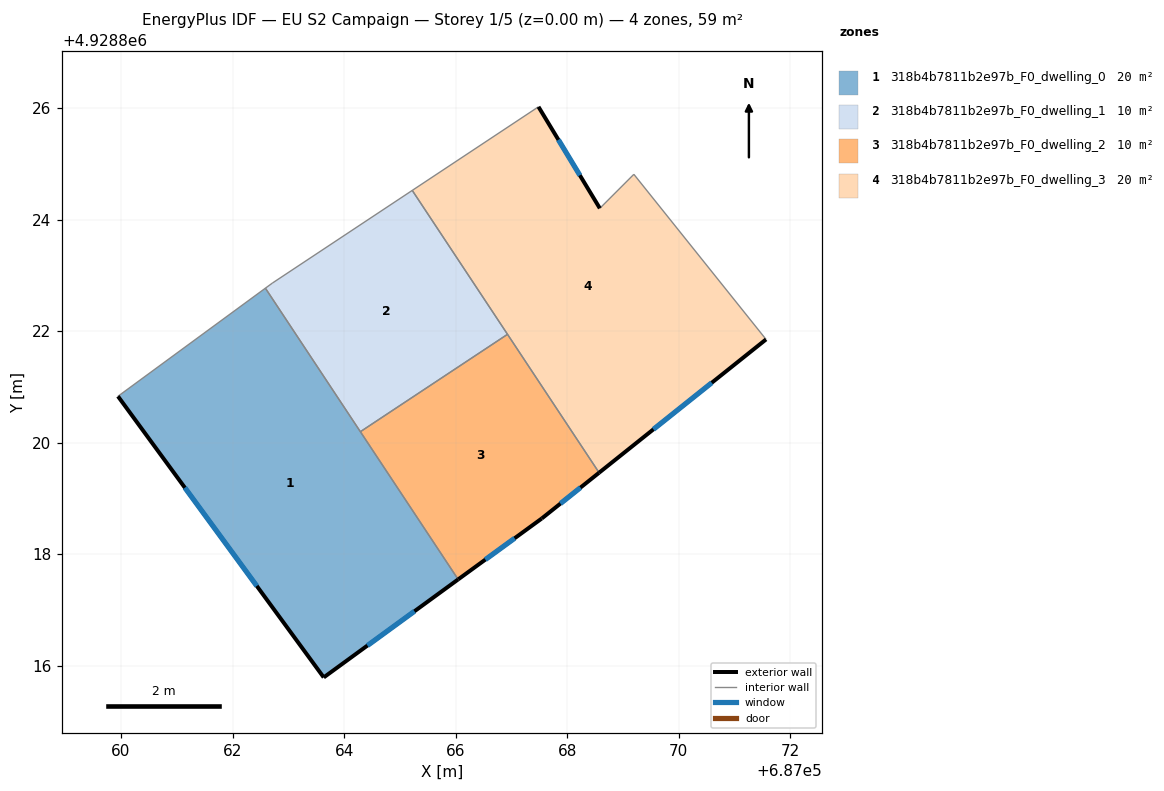
=== STOREY PLAN SPEC (per zone: floor XY polygon, exterior-wall plan segments, windows/doors) ===
zone 1: 318b4b7811b2e97b_F0_dwelling_0  (19.6 m²)
  floor: (687062.59, 4928822.77) (687066.05, 4928817.55) (687063.64, 4928815.79) (687059.95, 4928820.83)
  exterior wall: (687063.64, 4928815.79) – (687066.05, 4928817.55)  [3.0 m]
    window: (687064.42, 4928816.36) – (687065.26, 4928816.98)  [1.1 m²]
  exterior wall: (687059.95, 4928820.83) – (687063.64, 4928815.79)  [6.2 m]
    window: (687061.15, 4928819.19) – (687062.44, 4928817.43)  [2.3 m²]
  interior walls: 3
zone 2: 318b4b7811b2e97b_F0_dwelling_1  (9.8 m²)
  floor: (687065.22, 4928824.52) (687066.93, 4928821.94) (687064.29, 4928820.20) (687062.59, 4928822.77) (687062.71, 4928822.86)
  interior walls: 5
zone 3: 318b4b7811b2e97b_F0_dwelling_2  (9.8 m²)
  floor: (687066.93, 4928821.94) (687068.57, 4928819.46) (687067.55, 4928818.64) (687066.05, 4928817.55) (687064.29, 4928820.20)
  exterior wall: (687067.55, 4928818.64) – (687068.57, 4928819.46)  [1.3 m]
    window: (687067.88, 4928818.91) – (687068.24, 4928819.20)  [0.5 m²]
  exterior wall: (687066.05, 4928817.55) – (687067.55, 4928818.64)  [1.9 m]
    window: (687066.53, 4928817.90) – (687067.06, 4928818.29)  [0.7 m²]
  interior walls: 3
zone 4: 318b4b7811b2e97b_F0_dwelling_3  (19.6 m²)
  floor: (687069.19, 4928824.81) (687071.56, 4928821.85) (687068.57, 4928819.46) (687065.22, 4928824.52) (687067.48, 4928826.02) (687068.58, 4928824.20)
  exterior wall: (687068.57, 4928819.46) – (687071.56, 4928821.85)  [3.8 m]
    window: (687069.55, 4928820.24) – (687070.59, 4928821.07)  [1.4 m²]
  exterior wall: (687068.58, 4928824.20) – (687067.48, 4928826.02)  [2.1 m]
    window: (687068.23, 4928824.79) – (687067.84, 4928825.43)  [0.8 m²]
  interior walls: 5

=== DERIVED (storey summary) ===
Building: EU S2 Campaign
Storey: 1 of 5  (floor level z = 0.00 m)
Storey gross floor area: 58.7 m²
Zones on this storey: 4
  - 318b4b7811b2e97b_F0_dwelling_0: floor 19.6 m²; exterior wall 9.2 m (27.7 m²); 2 window(s) 3.4 m²; WWR 12.2%
  - 318b4b7811b2e97b_F0_dwelling_1: floor 9.8 m²
  - 318b4b7811b2e97b_F0_dwelling_2: floor 9.8 m²; exterior wall 3.2 m (9.5 m²); 2 window(s) 1.2 m²; WWR 12.2%
  - 318b4b7811b2e97b_F0_dwelling_3: floor 19.6 m²; exterior wall 6.0 m (17.9 m²); 2 window(s) 2.2 m²; WWR 12.2%
Zone adjacency (shared interzone walls):
  - 318b4b7811b2e97b_F0_dwelling_0 ↔ 318b4b7811b2e97b_F0_dwelling_1
  - 318b4b7811b2e97b_F0_dwelling_0 ↔ 318b4b7811b2e97b_F0_dwelling_2
  - 318b4b7811b2e97b_F0_dwelling_1 ↔ 318b4b7811b2e97b_F0_dwelling_2
  - 318b4b7811b2e97b_F0_dwelling_1 ↔ 318b4b7811b2e97b_F0_dwelling_3
  - 318b4b7811b2e97b_F0_dwelling_2 ↔ 318b4b7811b2e97b_F0_dwelling_3